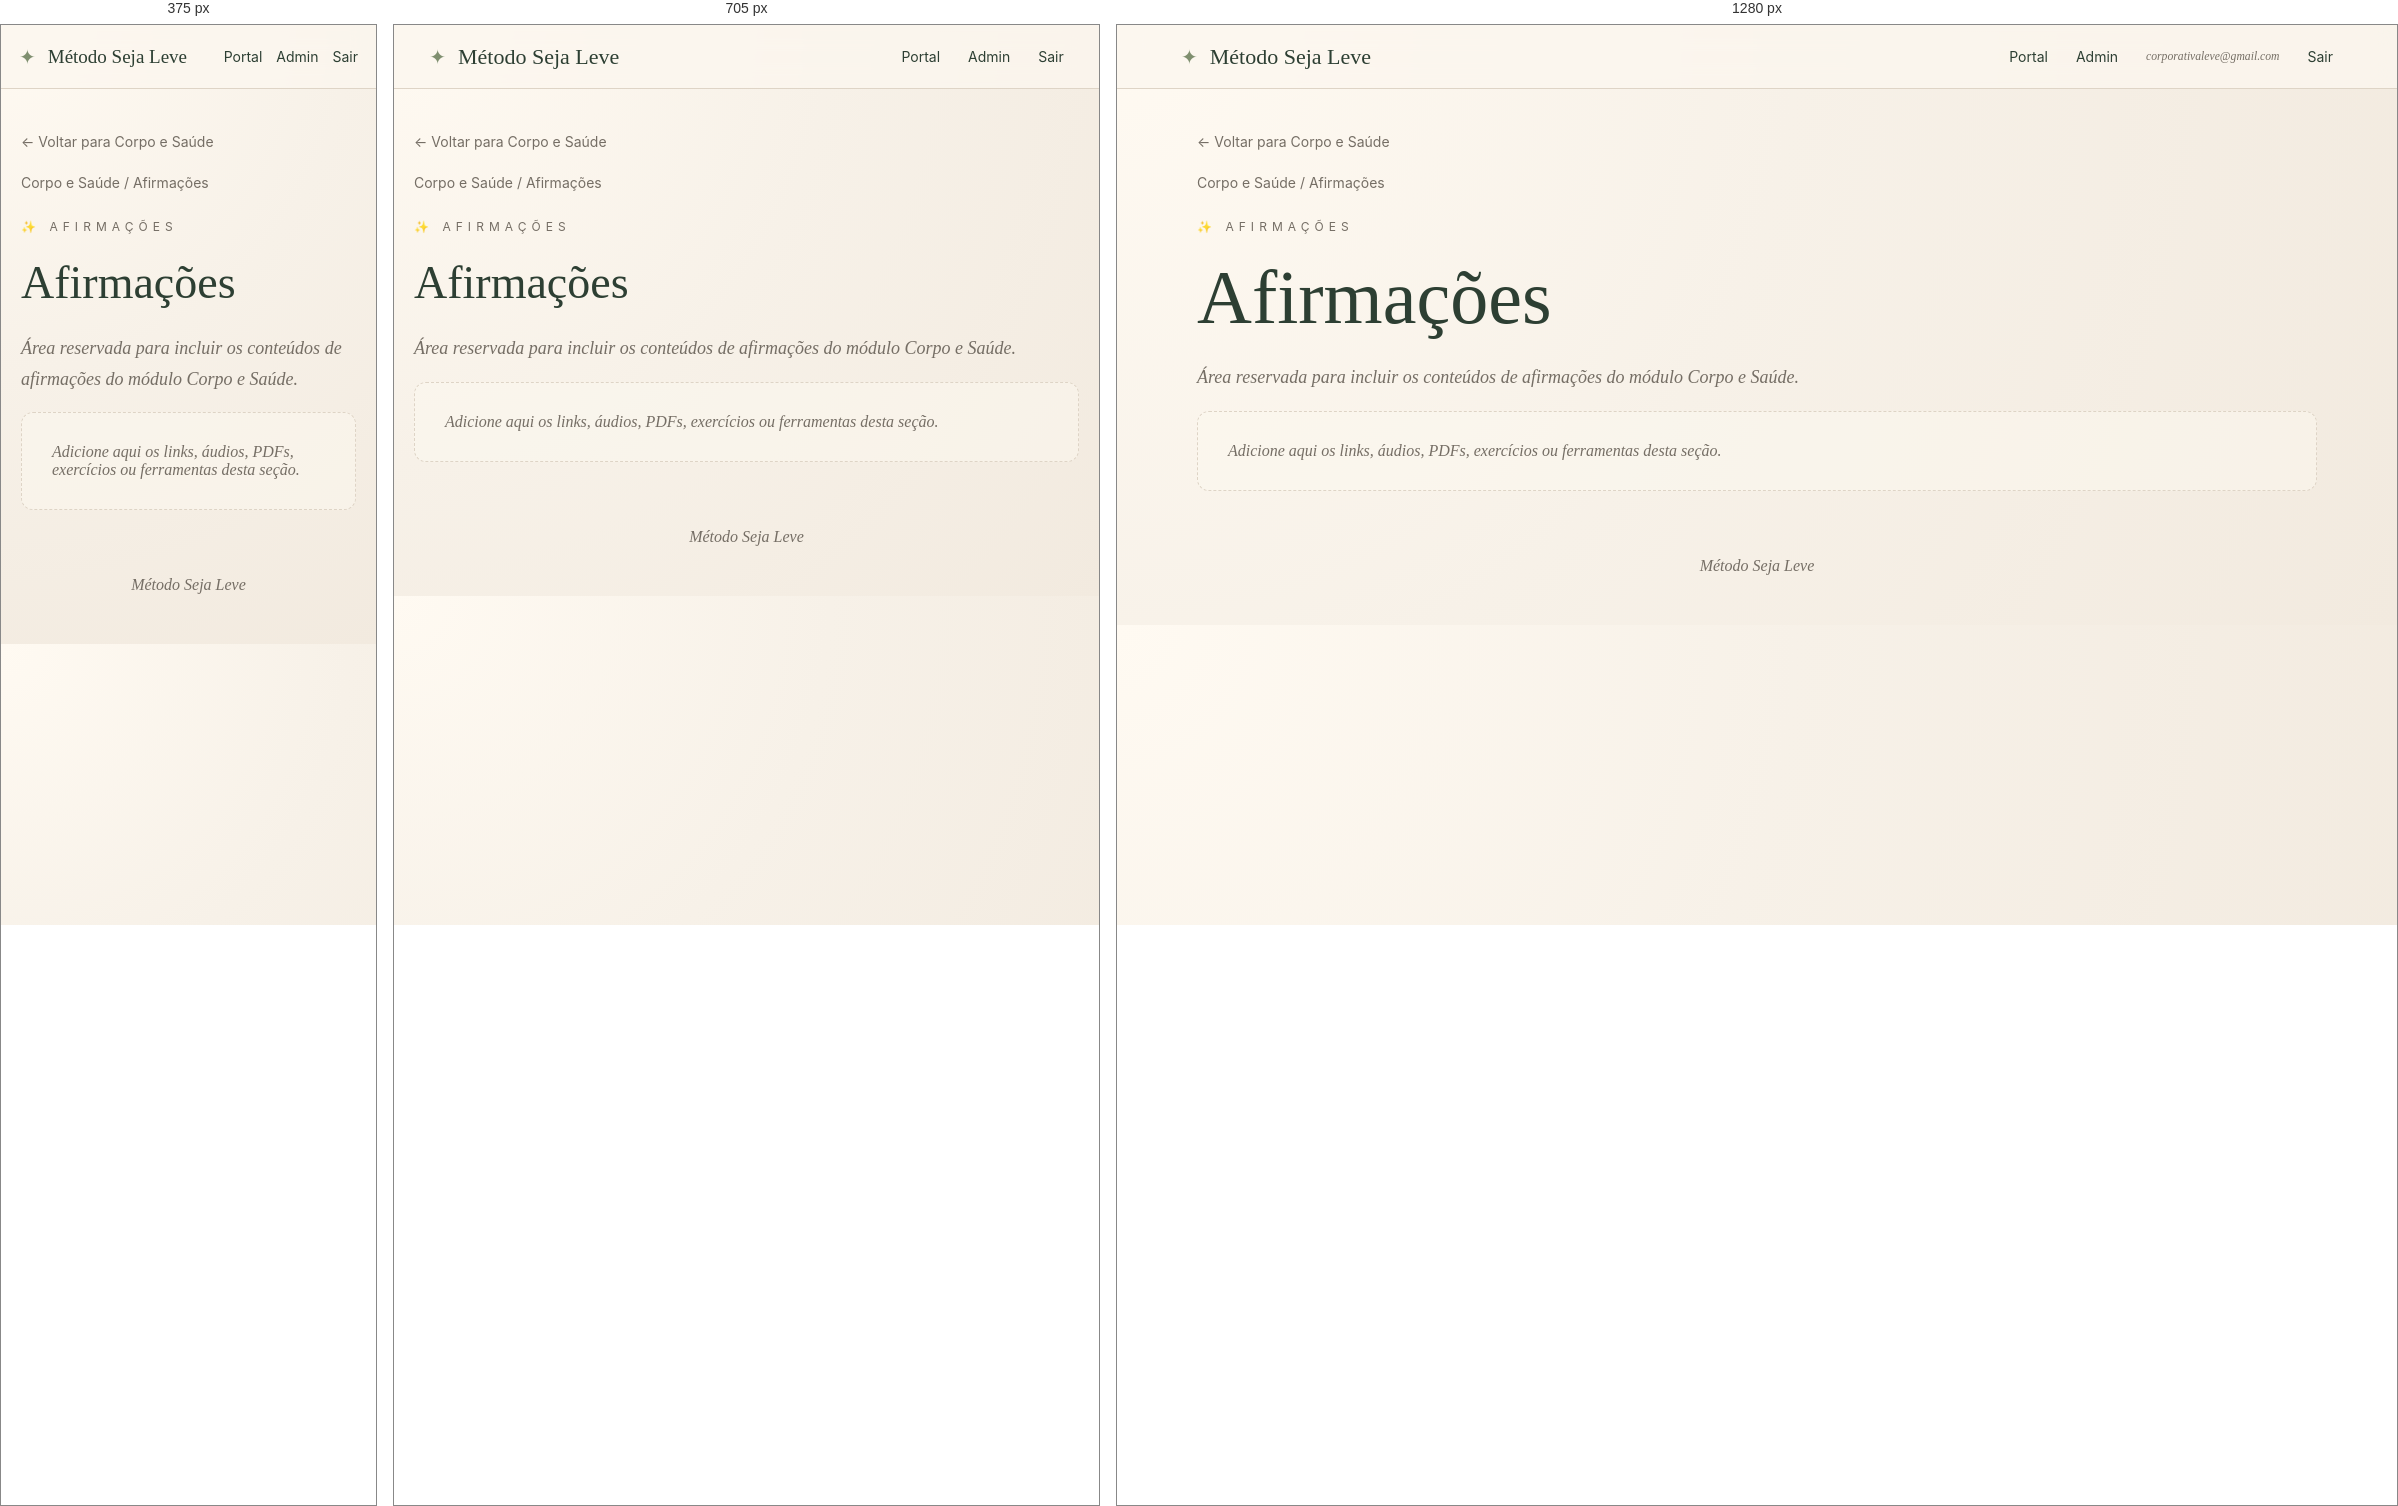
Rendered at 375 px, 705 px and 1280 px, left to right.

<!-- file: index.html -->
<!DOCTYPE html><html lang="pt-BR"><head><meta charset="UTF-8"><meta name="viewport" content="width=device-width, initial-scale=1.0"><meta name="description" content="Método Seja Leve"><link rel="stylesheet" href="/assets/css/style.css"><title>Afirmações | Corpo e Saúde</title></head><body><header class="topbar"><a class="brand" href="/"><span class="brand-mark">✦</span><span>Método Seja Leve</span></a><nav class="nav"><a href="/">Portal</a><a href="#">Admin</a><small>corporativaleve@gmail.com</small><a href="#">Sair</a></nav></header><main class="container"><section class="page-hero"><a class="back" href="/corpo-saude/">← Voltar para Corpo e Saúde</a><div class="breadcrumb">Corpo e Saúde / Afirmações</div><div class="eyebrow">✨ Afirmações</div><h1>Afirmações</h1><p class="lead">Área reservada para incluir os conteúdos de afirmações do módulo Corpo e Saúde.</p><div class="empty">Adicione aqui os links, áudios, PDFs, exercícios ou ferramentas desta seção.</div></section></main><footer class="footer">Método Seja Leve</footer></body></html>

/* @media block from style.css */
@media(max-width:850px){.module-grid{grid-template-columns:1fr 1fr}.nav small{display:none}.hero h1,.page-hero h1{font-size:46px}}

/* @media block from style.css */
@media(max-width:560px){.topbar{padding:0 18px}.nav{gap:14px}.module-grid{grid-template-columns:1fr}.hero{padding-top:48px}.brand{font-size:19px}.content-link{font-size:18px;padding:18px}}